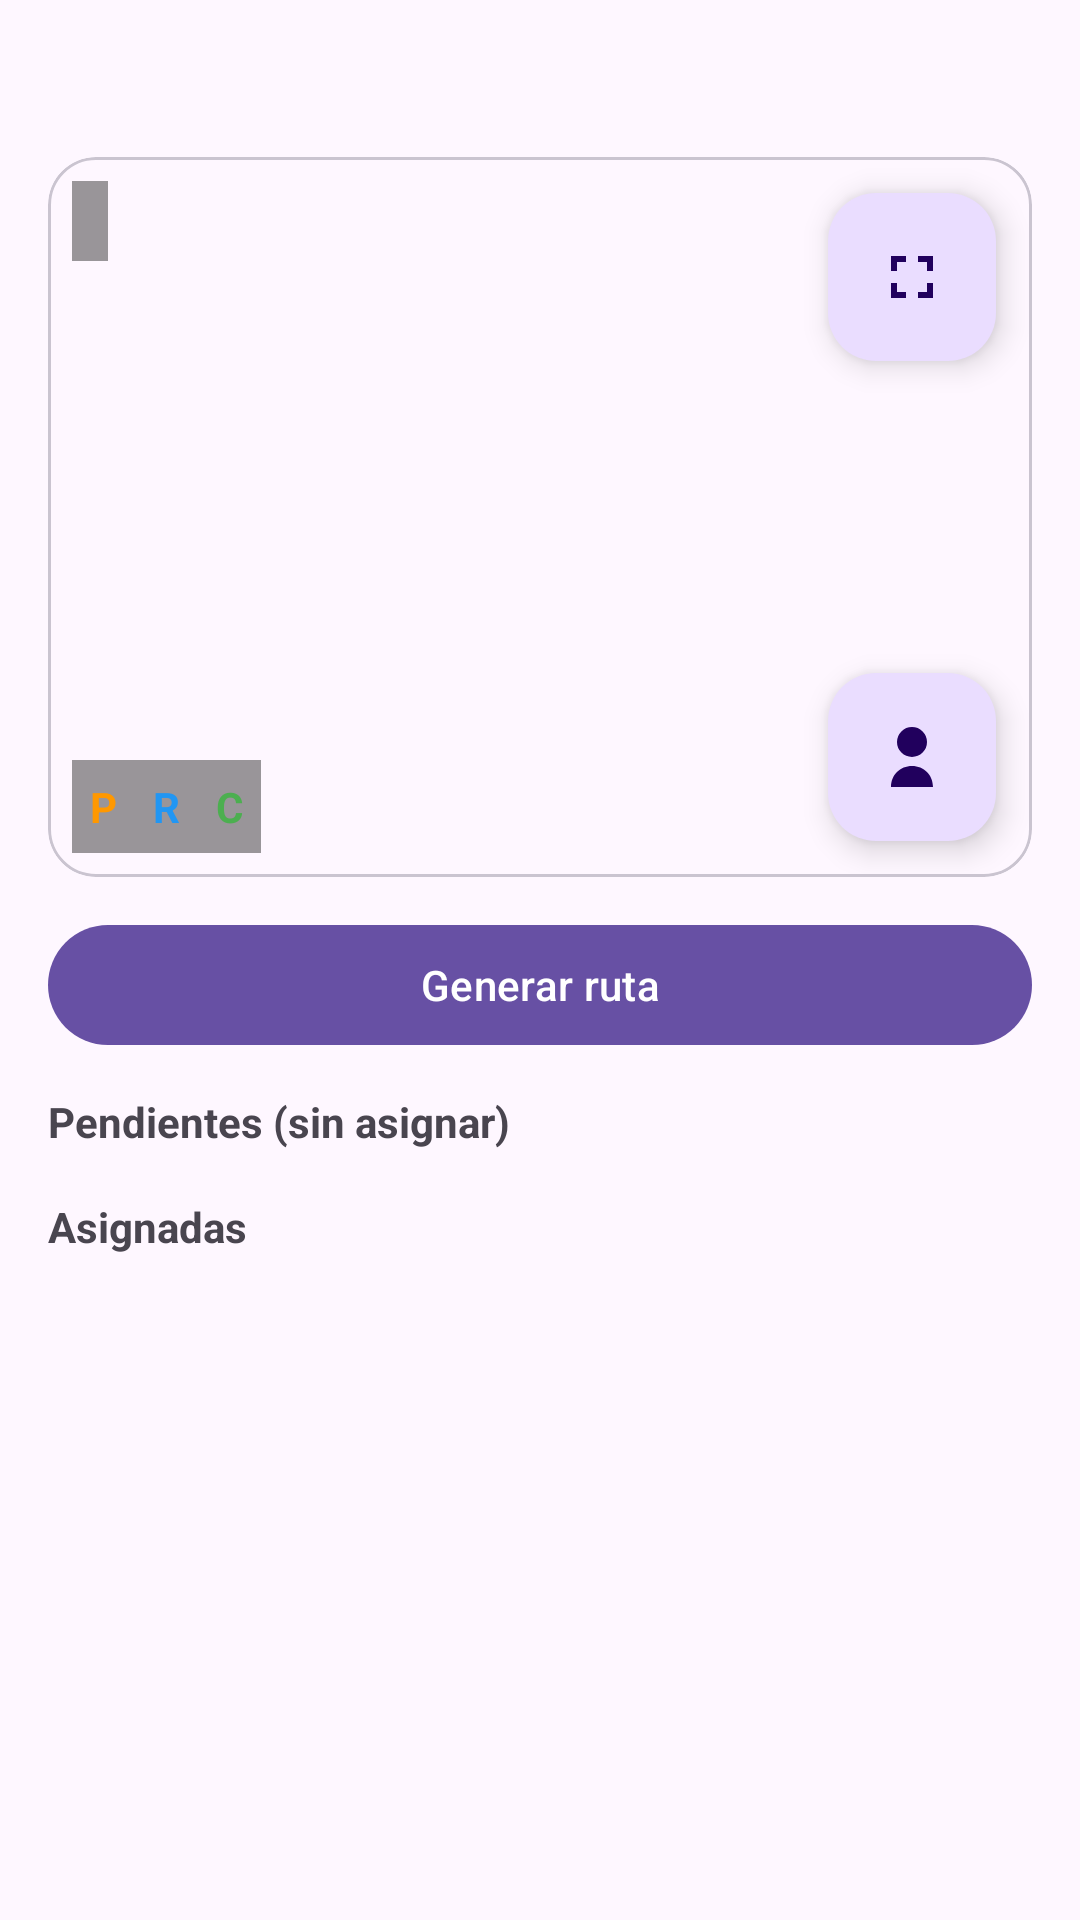

Produce the Android XML layout that renders to this screen, including the resource entries it uses.
<!-- AndroidManifest.xml: application theme Theme.Encomiendas -->
<!-- res/layout/fragment_zona_detalle.xml -->
<?xml version="1.0" encoding="utf-8"?>
<androidx.core.widget.NestedScrollView
    xmlns:android="http://schemas.android.com/apk/res/android"
    xmlns:app="http://schemas.android.com/apk/res-auto"
    android:layout_width="match_parent"
    android:layout_height="match_parent">

    <LinearLayout
        android:orientation="vertical"
        android:padding="16dp"
        android:layout_width="match_parent"
        android:layout_height="wrap_content">

        <TextView
            android:id="@+id/tvTituloZona"
            android:textSize="18sp"
            android:textStyle="bold"
            android:layout_width="match_parent"
            android:layout_height="wrap_content" />

        
        <com.google.android.material.card.MaterialCardView
            android:layout_width="match_parent"
            android:layout_height="wrap_content"
            android:layout_marginTop="12dp"
            app:cardCornerRadius="16dp"
            app:strokeWidth="1dp">

            <FrameLayout
                android:id="@+id/map_container"
                android:layout_width="match_parent"
                android:layout_height="240dp">

                
                <TextView
                    android:id="@+id/tvInfoMini"
                    android:layout_width="wrap_content"
                    android:layout_height="wrap_content"
                    android:layout_margin="8dp"
                    android:padding="6dp"
                    android:textSize="11sp"
                    android:textColor="#FFFFFF"
                    android:background="#66000000"
                    android:text=""/>

                
                <LinearLayout
                    android:id="@+id/legendLayout"
                    android:layout_width="wrap_content"
                    android:layout_height="wrap_content"
                    android:layout_gravity="bottom|start"
                    android:layout_margin="8dp"
                    android:orientation="horizontal"
                    android:padding="6dp"
                    android:background="#66000000">

                    <TextView
                        android:id="@+id/legendPendiente"
                        android:layout_width="wrap_content"
                        android:layout_height="wrap_content"
                        android:text="P"
                        android:textColor="#FF9800"
                        android:textStyle="bold"
                        android:layout_marginEnd="12dp"/>
                    <TextView
                        android:id="@+id/legendParada"
                        android:layout_width="wrap_content"
                        android:layout_height="wrap_content"
                        android:text="R"
                        android:textColor="#2196F3"
                        android:textStyle="bold"
                        android:layout_marginEnd="12dp"/>
                    <TextView
                        android:id="@+id/legendRecolector"
                        android:layout_width="wrap_content"
                        android:layout_height="wrap_content"
                        android:text="C"
                        android:textColor="#4CAF50"
                        android:textStyle="bold"/>
                </LinearLayout>

                
                <com.google.android.material.floatingactionbutton.FloatingActionButton
                    android:id="@+id/btnFollow"
                    android:layout_width="wrap_content"
                    android:layout_height="wrap_content"
                    android:layout_gravity="bottom|end"
                    android:layout_margin="12dp"
                    android:contentDescription="@string/follow_off"
                    app:srcCompat="@drawable/ic_recolector"/>

                
                <com.google.android.material.floatingactionbutton.FloatingActionButton
                    android:id="@+id/btnExpandMap"
                    android:layout_width="wrap_content"
                    android:layout_height="wrap_content"
                    android:layout_gravity="top|end"
                    android:layout_margin="12dp"
                    android:contentDescription="Expandir mapa a pantalla completa"
                    app:srcCompat="@drawable/ic_fullscreen"
                    app:fabSize="mini"/>

            </FrameLayout>
        </com.google.android.material.card.MaterialCardView>

        
        <com.google.android.material.button.MaterialButton
            android:id="@+id/btnGenerarRuta"
            android:text="Generar ruta"
            android:layout_marginTop="12dp"
            android:layout_width="match_parent"
            android:layout_height="wrap_content"/>

        
        <com.google.android.material.button.MaterialButton
            android:id="@+id/btnGenerarRutaPoligono"
            android:text="Generar ruta (polígono)"
            android:visibility="gone"
            android:layout_marginTop="8dp"
            android:layout_width="match_parent"
            android:layout_height="wrap_content"/>

        <TextView
            android:text="Pendientes (sin asignar)"
            android:layout_marginTop="12dp"
            android:textStyle="bold"
            android:layout_width="match_parent"
            android:layout_height="wrap_content"/>

        <androidx.recyclerview.widget.RecyclerView
            android:id="@+id/rvPendientes"
            android:layout_width="match_parent"
            android:layout_height="wrap_content"
            android:nestedScrollingEnabled="false"/>

        <TextView
            android:text="Asignadas"
            android:layout_marginTop="16dp"
            android:textStyle="bold"
            android:layout_width="match_parent"
            android:layout_height="wrap_content"/>

        <androidx.recyclerview.widget.RecyclerView
            android:id="@+id/rvAsignadas"
            android:layout_width="match_parent"
            android:layout_height="wrap_content"
            android:nestedScrollingEnabled="false"/>

    </LinearLayout>
</androidx.core.widget.NestedScrollView>
<!-- resources referenced by this layout -->
<resources>
  <!-- drawable ic_fullscreen (drawable) -->
  <vector xmlns:android="http://schemas.android.com/apk/res/android"
      android:width="24dp"
      android:height="24dp"
      android:viewportWidth="24"
      android:viewportHeight="24"
      android:tint="?attr/colorOnPrimary">
    <path
        android:fillColor="@android:color/white"
        android:pathData="M7,14H5v5h5v-2H7V14zM5,10h2V7h3V5H5V10zM17,17h-3v2h5v-5h-2V17zM14,5v2h3v3h2V5H14z"/>
  </vector>
  <!-- drawable ic_recolector (drawable) -->
  <?xml version="1.0" encoding="utf-8"?>
  <vector xmlns:android="http://schemas.android.com/apk/res/android" android:width="24dp" android:height="24dp" android:viewportWidth="24" android:viewportHeight="24">
      <path android:fillColor="#4CAF50" android:pathData="M12,2A5,5 0 0 1 17,7 5,5 0 0 1 12,12 5,5 0 0 1 7,7 5,5 0 0 1 12,2zM5,22c0,-4 3,-7 7,-7 4,0 7,3 7,7z"/>
  </vector>
  <string name="follow_off">Seguir recolector</string>
  <style name="Theme.Encomiendas" parent="Theme.Material3.DayNight.NoActionBar">
  
      </style>
</resources>
